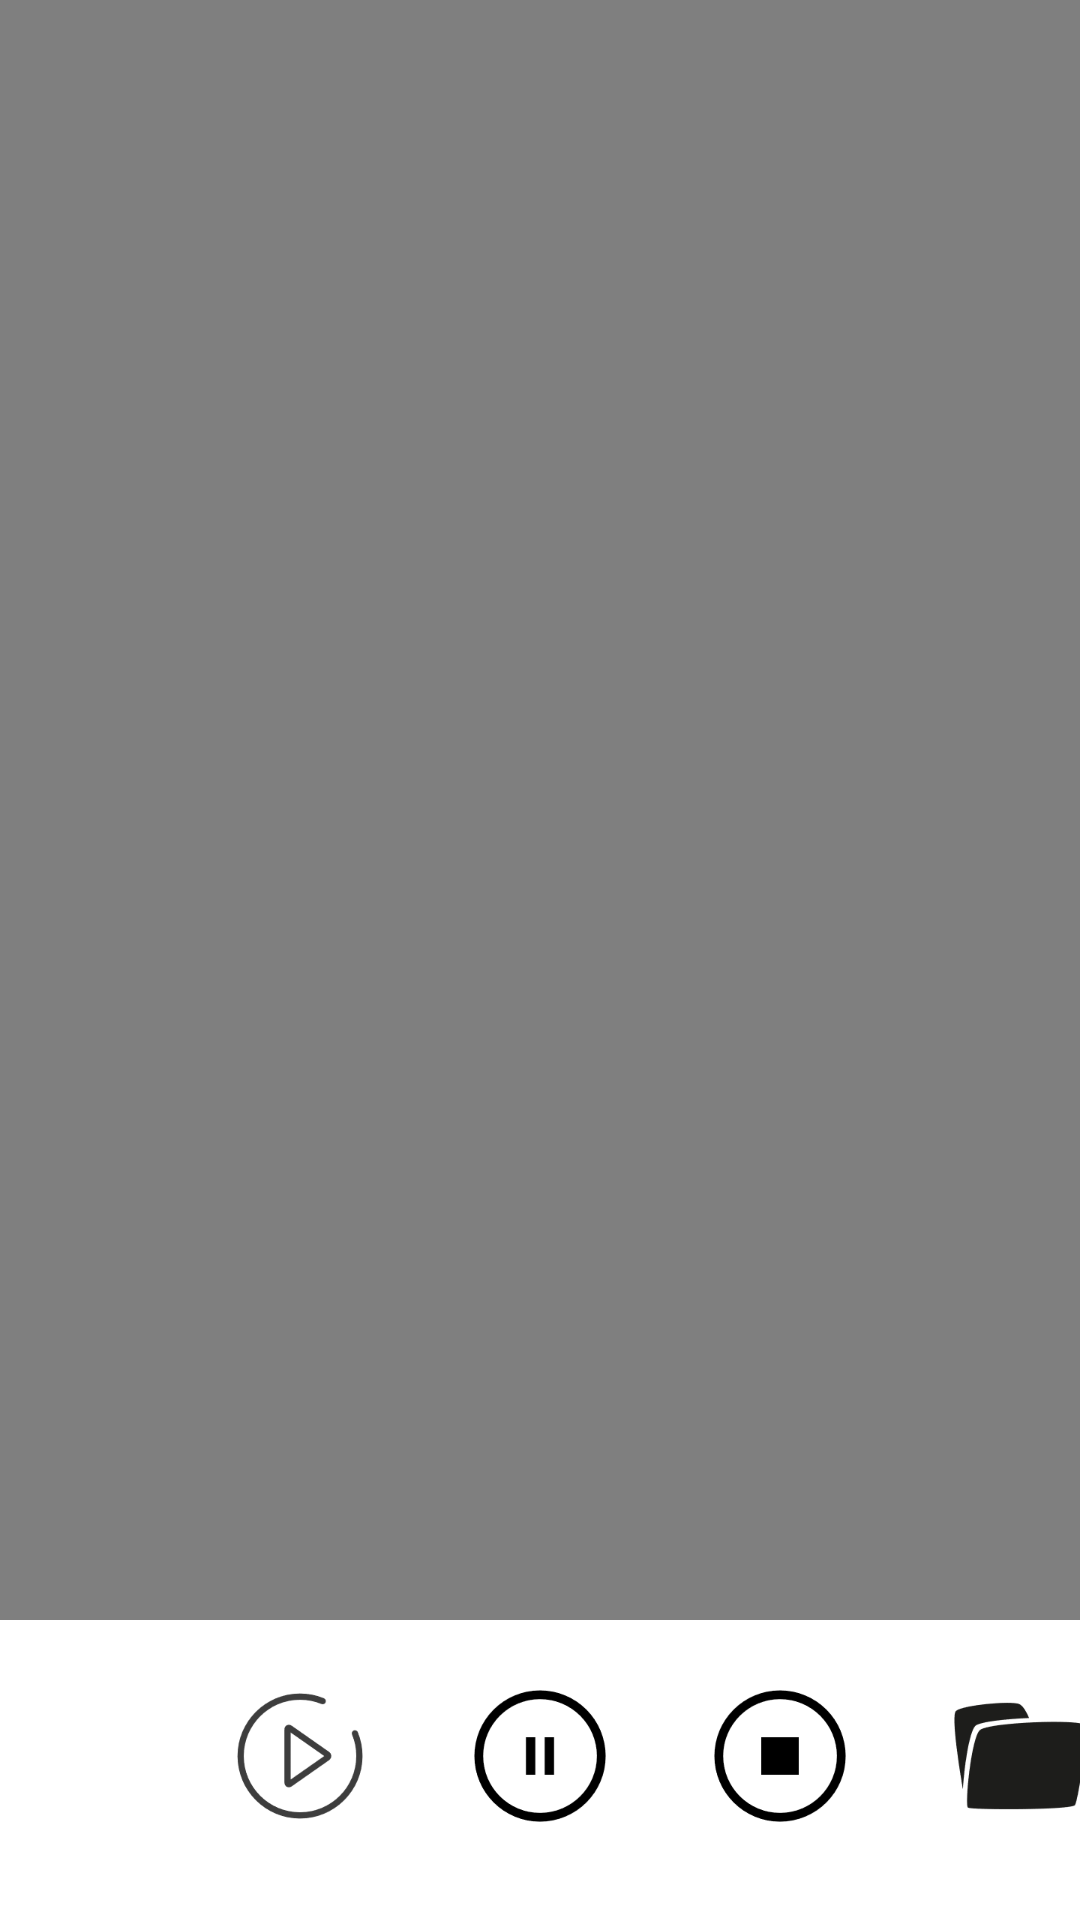

Reconstruct the res/layout file that produces this screen, plus the resources it refers to.
<!-- AndroidManifest.xml: application theme AppTheme -->
<!-- res/layout/activity_vedio.xml -->
<?xml version="1.0" encoding="utf-8"?>
<RelativeLayout xmlns:android="http://schemas.android.com/apk/res/android"
    android:layout_width="match_parent"
    android:layout_height="match_parent"
    android:background="@color/white">

    <VideoView
        android:id="@+id/vedioView"
        android:layout_width="match_parent"
        android:layout_height="wrap_content"
        android:layout_alignParentStart="true"
        android:layout_alignParentTop="true"
        android:layout_alignParentEnd="true"
        android:layout_marginStart="0dp"
        android:layout_marginTop="0dp"
        android:layout_marginEnd="0dp"
        android:layout_marginBottom="100dp" />

    <LinearLayout
        android:layout_width="match_parent"
        android:layout_height="wrap_content"
        android:layout_below="@+id/vedioView"
        android:layout_alignParentStart="true"
        android:layout_alignParentEnd="true"
        android:layout_alignParentBottom="true"
        android:layout_marginStart="0dp"
        android:layout_marginTop="-80dp"
        android:layout_marginEnd="0dp"
        android:layout_marginBottom="0dp"
        android:orientation="horizontal"
        android:gravity="center_horizontal">

        <Button
            android:id="@+id/vedio_back"
            android:layout_width="50dp"
            android:layout_height="50dp"
            android:background="@drawable/back"
            android:layout_gravity="center_horizontal"/>
        <Button
            android:id="@+id/play"
            android:layout_width="50dp"
            android:layout_height="50dp"
            android:layout_marginStart="30dp"
            android:background="@drawable/play"
            android:gravity="center_horizontal"/>
        <Button
            android:id="@+id/pause"
            android:layout_width="50dp"
            android:layout_height="50dp"
            android:layout_marginStart="30dp"
            android:background="@drawable/pause"
            android:gravity="center_horizontal"/>
        <Button
            android:id="@+id/replay"
            android:layout_width="50dp"
            android:layout_height="50dp"
            android:layout_marginStart="30dp"
            android:background="@drawable/replay"
            android:gravity="center_horizontal"/>
        <Button
            android:id="@+id/choice"
            android:layout_width="50dp"
            android:layout_height="50dp"
            android:layout_marginStart="30dp"
            android:background="@drawable/choice"
            android:gravity="center_horizontal"/>

    </LinearLayout>


</RelativeLayout>
<!-- resources referenced by this layout -->
<resources>
  <color name="white">#FFFFFF</color>
  <!-- drawable choice: png bitmap (drawable, 2465 bytes) -->
  <!-- drawable pause: png bitmap (drawable, 2885 bytes) -->
  <!-- drawable play: png bitmap (drawable, 3231 bytes) -->
  <!-- drawable replay: png bitmap (drawable, 2990 bytes) -->
  <style name="AppTheme" parent="Theme.AppCompat.Light.DarkActionBar">
          
          <item name="colorPrimary">@color/colorPrimary</item>
          <item name="colorPrimaryDark">@color/colorPrimaryDark</item>
          <item name="colorAccent">@color/colorAccent</item>
      </style>
  <color name="colorPrimary">#008577</color>
  <color name="colorPrimaryDark">#00574B</color>
  <color name="colorAccent">#D81B60</color>
</resources>
